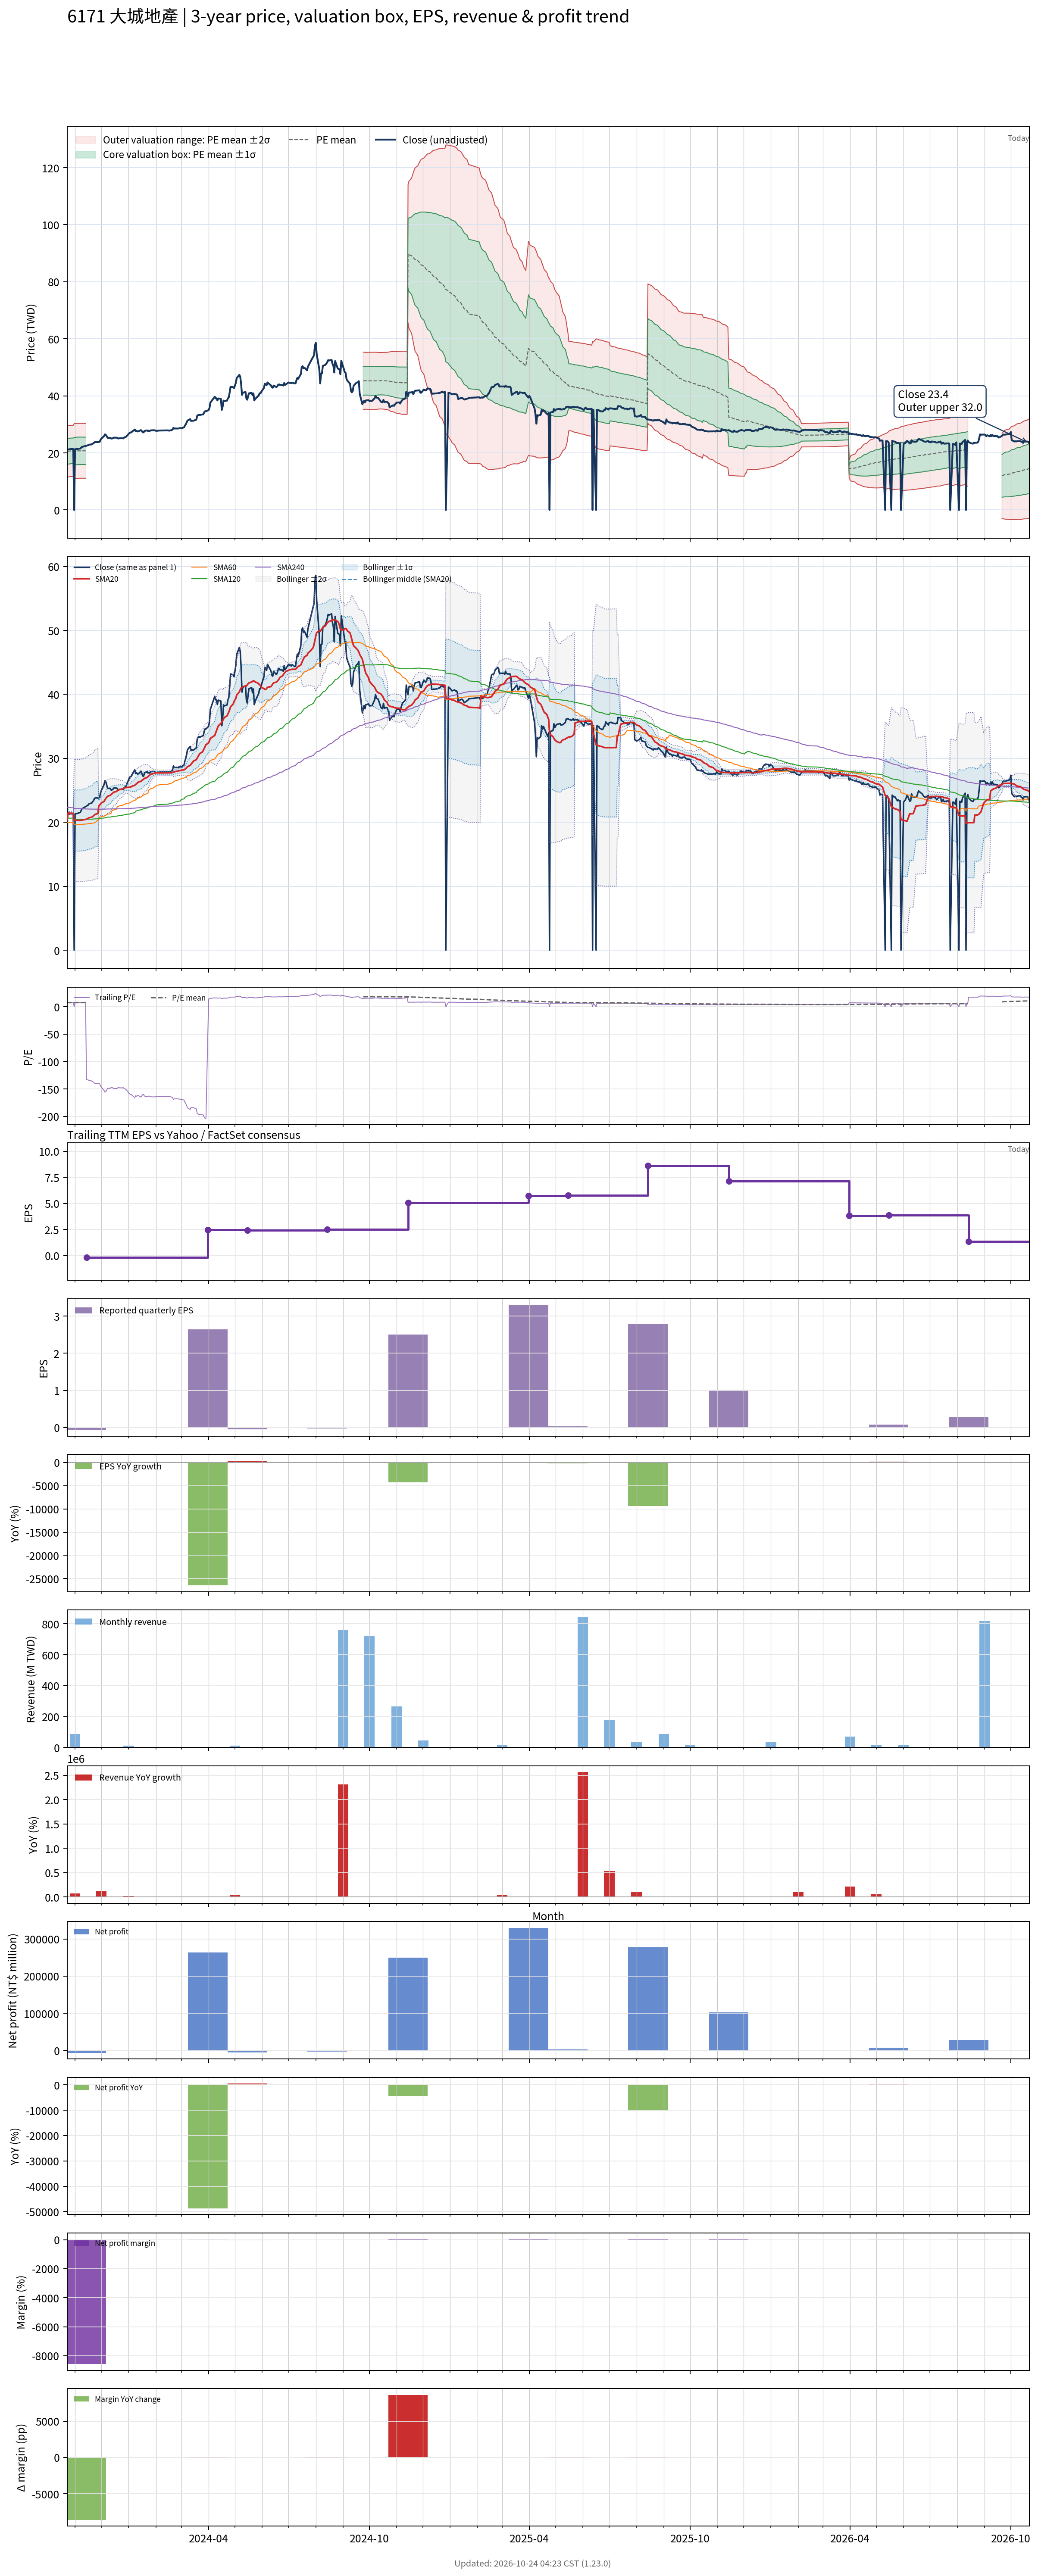

The file beside this chart, header and first rows:
# chart-version: skill-stock-dynamic-val…
date, close, available_date, period_end, eps, ttm_eps, pe, pe_mean, pe_std, price_m2, price_m1, price_mean, price_p1, price_p2, forward_eps, forward_pe, forward_pe_mean, forward_pe_std, forward_price_m2, forward_price_m1, forward_price_mean, forward_price_p1, forward_price_p2, sma20
2023-10-23, 21.25, 2023-08-14, 2023-06-30, -0.09, 2.79, 7.616, 7.369, 1.625, 11.49, 16.03, 20.56, 25.1, 29.63, , , , , , , , , , 20.38
2023-10-24, 21.2, 2023-08-14, 2023-06-30, -0.09, 2.79, 7.599, 7.381, 1.622, 11.55, 16.07, 20.59, 25.12, 29.64, , , , , , , , , , 21.44
2023-10-25, 21.25, 2023-08-14, 2023-06-30, -0.09, 2.79, 7.616, 7.393, 1.618, 11.6, 16.11, 20.63, 25.14, 29.66, , , , , , , , , , 21.43
2023-10-26, 21.3, 2023-08-14, 2023-06-30, -0.09, 2.79, 7.634, 7.406, 1.614, 11.66, 16.16, 20.66, 25.17, 29.67, , , , , , , , , , 21.42
2023-10-27, 21.35, 2023-08-14, 2023-06-30, -0.09, 2.79, 7.652, 7.419, 1.609, 11.72, 16.21, 20.7, 25.19, 29.68, , , , , , , , , , 21.41
2023-10-30, 21.35, 2023-08-14, 2023-06-30, -0.09, 2.79, 7.652, 7.432, 1.605, 11.78, 16.26, 20.73, 25.21, 29.69, , , , , , , , , , 21.4
2023-10-31, 0.000000, 2023-08-14, 2023-06-30, -0.09, 2.79, 0.000000, 7.38, 1.739, 10.89, 15.74, 20.59, 25.44, 30.3, , , , , , , , , , 20.32
2023-11-01, 21.3, 2023-08-14, 2023-06-30, -0.09, 2.79, 7.634, 7.393, 1.736, 10.94, 15.78, 20.63, 25.47, 30.31, , , , , , , , , , 20.3
2023-11-02, 21.35, 2023-08-14, 2023-06-30, -0.09, 2.79, 7.652, 7.406, 1.732, 11, 15.83, 20.66, 25.49, 30.32, , , , , , , , , , 20.29
2023-11-03, 21.35, 2023-08-14, 2023-06-30, -0.09, 2.79, 7.652, 7.419, 1.727, 11.06, 15.88, 20.7, 25.52, 30.34, , , , , , , , , , 20.29
2023-11-06, 21.5, 2023-08-14, 2023-06-30, -0.09, 2.79, 7.706, 7.433, 1.723, 11.13, 15.93, 20.74, 25.54, 30.35, , , , , , , , , , 20.29
2023-11-07, 21.55, 2023-08-14, 2023-06-30, -0.09, 2.79, 7.724, 7.432, 1.722, 11.12, 15.93, 20.74, 25.54, 30.35, , , , , , , , , , 20.29
2023-11-08, 21.85, 2023-08-14, 2023-06-30, -0.09, 2.79, 7.832, 7.431, 1.722, 11.12, 15.93, 20.73, 25.54, 30.34, , , , , , , , , , 20.3
2023-11-09, 22.15, 2023-08-14, 2023-06-30, -0.09, 2.79, 7.939, 7.431, 1.722, 11.12, 15.93, 20.73, 25.54, 30.34, , , , , , , , , , 20.34
2023-11-10, 22.2, 2023-08-14, 2023-06-30, -0.09, 2.79, 7.957, 7.429, 1.722, 11.12, 15.92, 20.73, 25.53, 30.33, , , , , , , , , , 20.38
2023-11-13, 22.45, 2023-08-14, 2023-06-30, -0.09, 2.79, 8.047, 7.429, 1.721, 11.12, 15.92, 20.73, 25.53, 30.33, , , , , , , , , , 20.44
2023-11-14, 22.5, 2023-11-14, 2023-09-30, -0.06, -0.17, -132.4, , , , , , , , , , , , , , , , , 20.49
2023-11-15, 22.65, 2023-11-14, 2023-09-30, -0.06, -0.17, -133.2, , , , , , , , , , , , , , , , , 20.56
2023-11-16, 22.7, 2023-11-14, 2023-09-30, -0.06, -0.17, -133.5, , , , , , , , , , , , , , , , , 20.62
2023-11-17, 22.9, 2023-11-14, 2023-09-30, -0.06, -0.17, -134.7, , , , , , , , , , , , , , , , , 20.71
2023-11-20, 23, 2023-11-14, 2023-09-30, -0.06, -0.17, -135.3, , , , , , , , , , , , , , , , , 20.8
2023-11-21, 23.25, 2023-11-14, 2023-09-30, -0.06, -0.17, -136.8, , , , , , , , , , , , , , , , , 20.9
2023-11-22, 23.35, 2023-11-14, 2023-09-30, -0.06, -0.17, -137.4, , , , , , , , , , , , , , , , , 21
2023-11-23, 23.7, 2023-11-14, 2023-09-30, -0.06, -0.17, -139.4, , , , , , , , , , , , , , , , , 21.12
2023-11-24, 23.8, 2023-11-14, 2023-09-30, -0.06, -0.17, -140, , , , , , , , , , , , , , , , , 21.25
2023-11-27, 23.8, 2023-11-14, 2023-09-30, -0.06, -0.17, -140, , , , , , , , , , , , , , , , , 21.37
2023-11-28, 23.8, 2023-11-14, 2023-09-30, -0.06, -0.17, -140, , , , , , , , , , , , , , , , , 22.56
2023-11-29, 23.9, 2023-11-14, 2023-09-30, -0.06, -0.17, -140.6, , , , , , , , , , , , , , , , , 22.69
2023-11-30, 24.6, 2023-11-14, 2023-09-30, -0.06, -0.17, -144.7, , , , , , , , , , , , , , , , , 22.85
2023-12-01, 25, 2023-11-14, 2023-09-30, -0.06, -0.17, -147.1, , , , , , , , , , , , , , , , , 23.03
2023-12-04, 25.9, 2023-11-14, 2023-09-30, -0.06, -0.17, -152.4, , , , , , , , , , , , , , , , , 23.25
2023-12-05, 26.5, 2023-11-14, 2023-09-30, -0.06, -0.17, -155.9, , , , , , , , , , , , , , , , , 23.5
2023-12-06, 26.35, 2023-11-14, 2023-09-30, -0.06, -0.17, -155, , , , , , , , , , , , , , , , , 23.73
2023-12-07, 25.85, 2023-11-14, 2023-09-30, -0.06, -0.17, -152.1, , , , , , , , , , , , , , , , , 23.91
2023-12-08, 25.3, 2023-11-14, 2023-09-30, -0.06, -0.17, -148.8, , , , , , , , , , , , , , , , , 24.07
2023-12-11, 25.3, 2023-11-14, 2023-09-30, -0.06, -0.17, -148.8, , , , , , , , , , , , , , , , , 24.21
2023-12-12, 25.05, 2023-11-14, 2023-09-30, -0.06, -0.17, -147.4, , , , , , , , , , , , , , , , , 24.34
2023-12-13, 25.05, 2023-11-14, 2023-09-30, -0.06, -0.17, -147.4, , , , , , , , , , , , , , , , , 24.45
2023-12-14, 25.15, 2023-11-14, 2023-09-30, -0.06, -0.17, -147.9, , , , , , , , , , , , , , , , , 24.58
2023-12-15, 25.35, 2023-11-14, 2023-09-30, -0.06, -0.17, -149.1, , , , , , , , , , , , , , , , , 24.7
2023-12-18, 25.35, 2023-11-14, 2023-09-30, -0.06, -0.17, -149.1, , , , , , , , , , , , , , , , , 24.82
2023-12-19, 25.3, 2023-11-14, 2023-09-30, -0.06, -0.17, -148.8, , , , , , , , , , , , , , , , , 24.92
2023-12-20, 25.05, 2023-11-14, 2023-09-30, -0.06, -0.17, -147.4, , , , , , , , , , , , , , , , , 25
2023-12-21, 25.1, 2023-11-14, 2023-09-30, -0.06, -0.17, -147.6, , , , , , , , , , , , , , , , , 25.07
2023-12-22, 25.15, 2023-11-14, 2023-09-30, -0.06, -0.17, -147.9, , , , , , , , , , , , , , , , , 25.14
2023-12-25, 25.15, 2023-11-14, 2023-09-30, -0.06, -0.17, -147.9, , , , , , , , , , , , , , , , , 25.21
2023-12-26, 25.1, 2023-11-14, 2023-09-30, -0.06, -0.17, -147.6, , , , , , , , , , , , , , , , , 25.27
2023-12-27, 25.45, 2023-11-14, 2023-09-30, -0.06, -0.17, -149.7, , , , , , , , , , , , , , , , , 25.35
2023-12-28, 25.5, 2023-11-14, 2023-09-30, -0.06, -0.17, -150, , , , , , , , , , , , , , , , , 25.4
2023-12-29, 25.65, 2023-11-14, 2023-09-30, -0.06, -0.17, -150.9, , , , , , , , , , , , , , , , , 25.43
2024-01-02, 27, 2023-11-14, 2023-09-30, -0.06, -0.17, -158.8, , , , , , , , , , , , , , , , , 25.48
2024-01-03, 27.15, 2023-11-14, 2023-09-30, -0.06, -0.17, -159.7, , , , , , , , , , , , , , , , , 25.52
2024-01-04, 27.2, 2023-11-14, 2023-09-30, -0.06, -0.17, -160, , , , , , , , , , , , , , , , , 25.56
2024-01-05, 27.5, 2023-11-14, 2023-09-30, -0.06, -0.17, -161.8, , , , , , , , , , , , , , , , , 25.64
2024-01-08, 28.2, 2023-11-14, 2023-09-30, -0.06, -0.17, -165.9, , , , , , , , , , , , , , , , , 25.79
2024-01-09, 27.6, 2023-11-14, 2023-09-30, -0.06, -0.17, -162.4, , , , , , , , , , , , , , , , , 25.9
2024-01-10, 27.75, 2023-11-14, 2023-09-30, -0.06, -0.17, -163.2, , , , , , , , , , , , , , , , , 26.04
2024-01-11, 27.55, 2023-11-14, 2023-09-30, -0.06, -0.17, -162.1, , , , , , , , , , , , , , , , , 26.16
2024-01-12, 27.55, 2023-11-14, 2023-09-30, -0.06, -0.17, -162.1, , , , , , , , , , , , , , , , , 26.28
... 670 more rows
